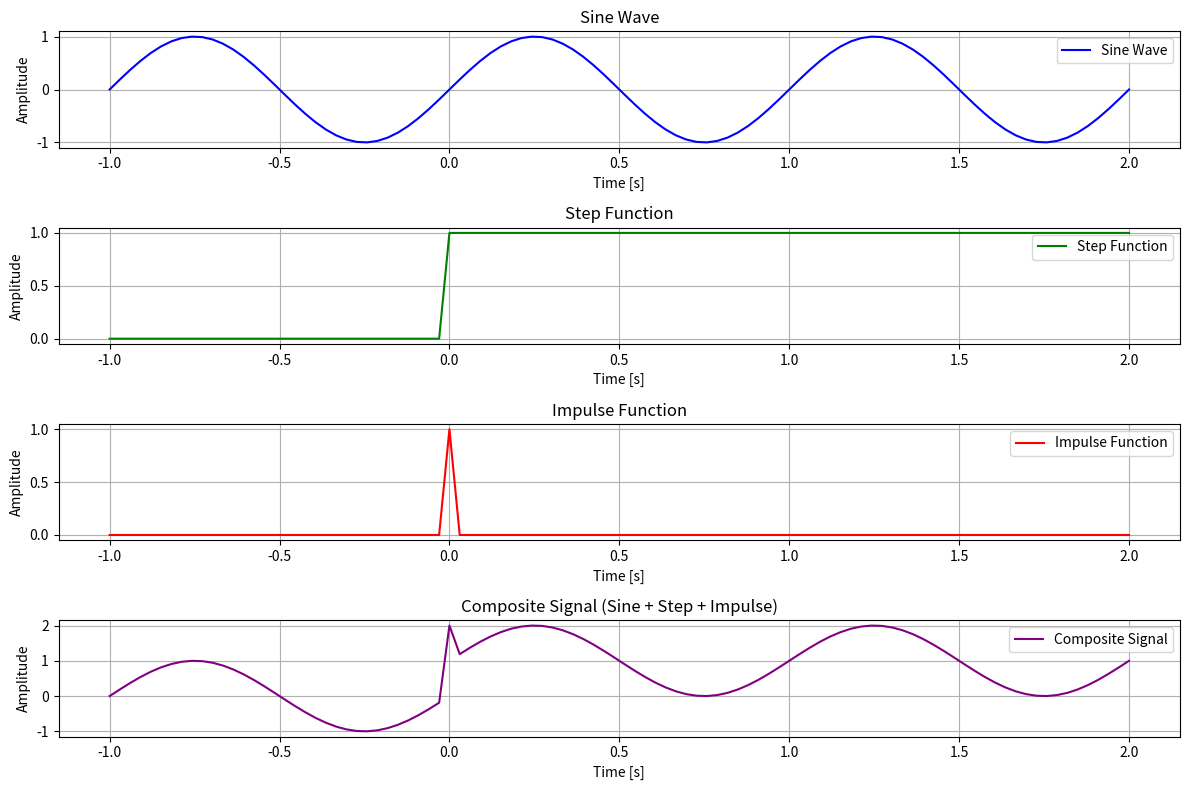

This figure's Python source:
import math
import matplotlib.pyplot as plt


def generate_sine_wave(amplitude, frequency, time_values):
    return [amplitude * math.sin(2 * math.pi * frequency * t) for t in time_values]


def generate_step_function(time_values):
    return [1 if t >= 0 else 0 for t in time_values]


def generate_impulse_function(time_values, threshold=1e-5):
    return [1 if abs(t) < threshold else 0 for t in time_values]


def generate_composite_signal(sine_wave, step_function, impulse_function):
    return [sine_wave[i] + step_function[i] + impulse_function[i] for i in range(len(sine_wave))]


amplitude_sine = 1      
frequency_sine = 1      
num_points = 100         
t_start = -1            
t_end = 2               

time_values = [t_start + i * (t_end - t_start) / (num_points - 1) for i in range(num_points)]


sine_wave = generate_sine_wave(amplitude_sine, frequency_sine, time_values)
step_function = generate_step_function(time_values)
impulse_function = generate_impulse_function(time_values)


composite_signal = generate_composite_signal(sine_wave, step_function, impulse_function)

plt.figure(figsize=(12, 8))

# Plot sine wave
plt.subplot(4, 1, 1)
plt.plot(time_values, sine_wave, label='Sine Wave', color='blue')
plt.title('Sine Wave')
plt.xlabel('Time [s]')
plt.ylabel('Amplitude')
plt.grid(True)
plt.legend()

# Plot step function
plt.subplot(4, 1, 2)
plt.plot(time_values, step_function, label='Step Function', color='green')
plt.title('Step Function')
plt.xlabel('Time [s]')
plt.ylabel('Amplitude')
plt.grid(True)
plt.legend()

# Plot impulse function
plt.subplot(4, 1, 3)
plt.plot(time_values, impulse_function, label='Impulse Function', color='red')
plt.title('Impulse Function')
plt.xlabel('Time [s]')
plt.ylabel('Amplitude')
plt.grid(True)
plt.legend()

# Plot composite signal
plt.subplot(4, 1, 4)
plt.plot(time_values, composite_signal, label='Composite Signal', color='purple')
plt.title('Composite Signal (Sine + Step + Impulse)')
plt.xlabel('Time [s]')
plt.ylabel('Amplitude')
plt.grid(True)
plt.legend()

plt.tight_layout()
plt.show()
